4-way image classification set "split" from GitHub (Akshat-Aggarwal-200/Plant-Disease-Detection); label vocabulary: apple apple scab, apple black rot, apple cedar apple rust, apple healthy.

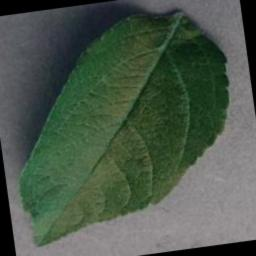
Label: apple healthy

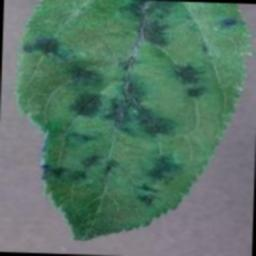
Label: apple apple scab

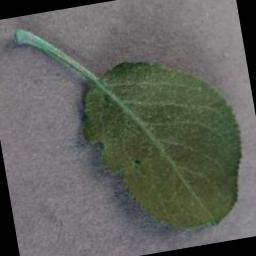
Label: apple healthy

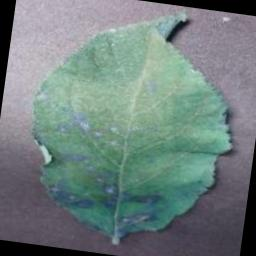
Label: apple cedar apple rust

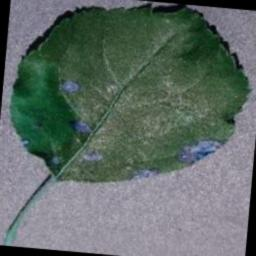
Label: apple black rot

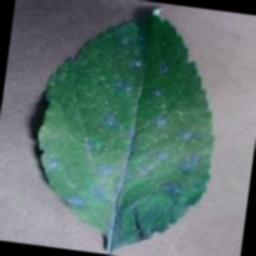
Label: apple cedar apple rust
